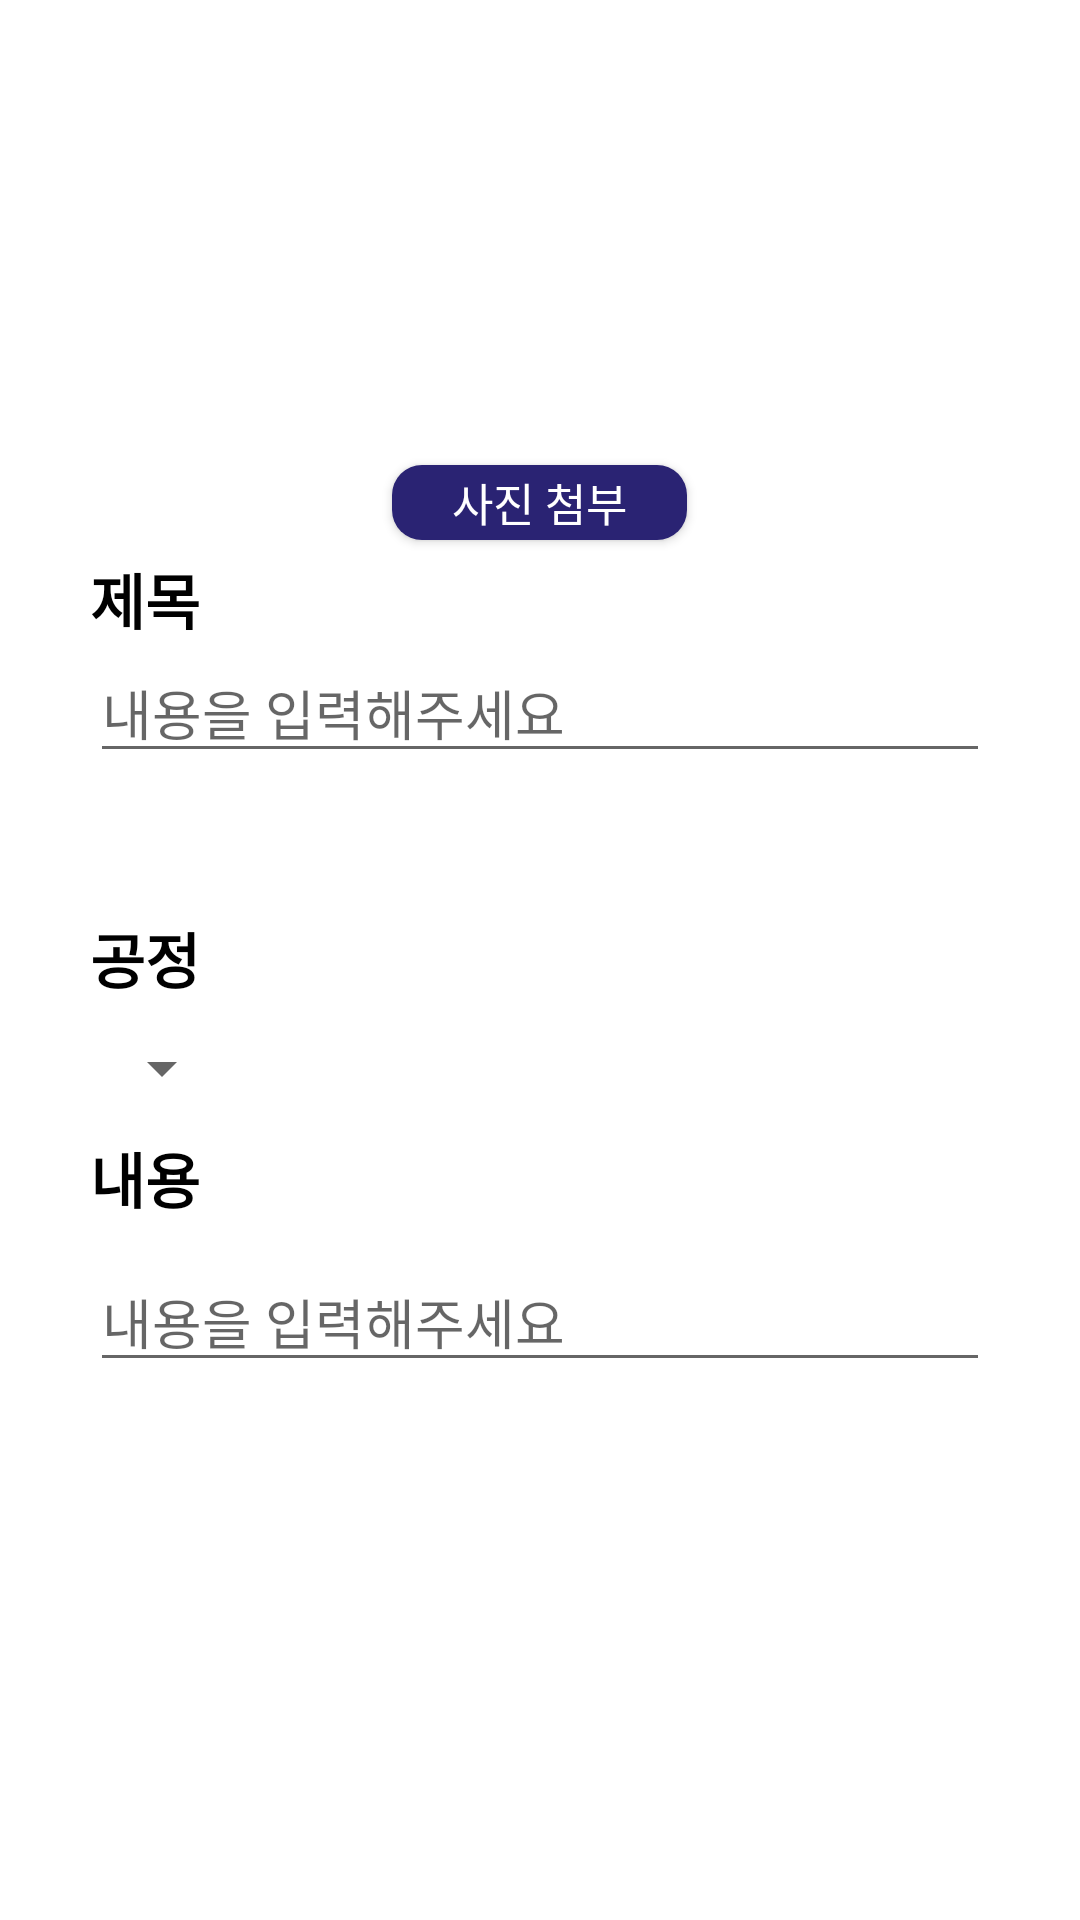

Here is an Android app screen rendered from its layout file. Give the layout XML and the strings, colors and styles it references.
<!-- AndroidManifest.xml: fallback theme Theme.MaterialComponents.DayNight.NoActionBar -->
<!-- res/layout/fragment_write_handover.xml -->
<?xml version="1.0" encoding="utf-8"?>
<layout xmlns:android="http://schemas.android.com/apk/res/android"
    xmlns:app="http://schemas.android.com/apk/res-auto"
    xmlns:tools="http://schemas.android.com/tools">

    <data>

        <variable
            name="fragment"
            type="com.ncc.presentation.view.main.handover.WriteHandoverFragment" />
    </data>


    <androidx.constraintlayout.widget.ConstraintLayout
        android:layout_width="match_parent"
        android:layout_height="match_parent"
        android:padding="30dp"
        tools:context=".view.ManNameFragment">

        <ScrollView
            android:layout_width="match_parent"
            android:layout_height="match_parent">

            <LinearLayout
                android:id="@+id/linearLayout"
                android:layout_width="match_parent"
                android:layout_height="wrap_content"
                android:orientation="vertical"
                app:layout_constraintEnd_toEndOf="parent"
                app:layout_constraintStart_toStartOf="parent"
                app:layout_constraintTop_toTopOf="parent">

                <LinearLayout
                    android:layout_width="match_parent"
                    android:layout_height="100dp"
                    android:layout_margin="10dp"
                    android:orientation="horizontal">


                    <androidx.recyclerview.widget.RecyclerView
                        android:id="@+id/writeHandoverImageRecylerView"
                        android:layout_width="match_parent"
                        android:layout_height="wrap_content"
                        android:layout_marginStart="5dp" />
                </LinearLayout>

                <androidx.appcompat.widget.AppCompatButton
                    android:id="@+id/handoverImageUploadBtn"
                    android:layout_width="wrap_content"
                    android:layout_height="25dp"
                    android:layout_gravity="center"
                    android:layout_marginVertical="5dp"
                    android:background="@drawable/main_login_btn_frame"
                    android:gravity="center"
                    android:paddingHorizontal="20dp"
                    android:text="사진 첨부"
                    android:textColor="@color/white"
                    android:textSize="15sp" />

                <TextView
                    android:layout_width="match_parent"
                    android:layout_height="wrap_content"
                    android:text="제목"
                    android:textColor="@color/black"
                    android:textSize="20sp"
                    android:textStyle="bold" />

                <EditText
                    android:id="@+id/title_edit"
                    android:layout_width="match_parent"
                    android:layout_height="wrap_content"
                    android:hint="내용을 입력해주세요" />

                <TextView
                    android:id="@+id/user_position"
                    android:layout_width="match_parent"
                    android:layout_height="wrap_content"
                    android:layout_marginTop="10dp"
                    android:text=""
                    android:textColor="@color/black"
                    android:textSize="20sp"
                    android:textStyle="bold" />

                <TextView
                    android:layout_width="match_parent"
                    android:layout_height="wrap_content"
                    android:layout_marginTop="10dp"
                    android:text="공정"
                    android:textColor="@color/black"
                    android:textSize="20sp"
                    android:textStyle="bold" />

                <Spinner
                    android:id="@+id/processSpinner"
                    android:layout_width="wrap_content"
                    android:layout_height="wrap_content"
                    android:layout_marginTop="10dp" />

                <TextView
                    android:layout_width="match_parent"
                    android:layout_height="wrap_content"
                    android:layout_marginTop="10dp"
                    android:text="내용"
                    android:textColor="@color/black"
                    android:textSize="20sp"
                    android:textStyle="bold" />

                <EditText
                    android:id="@+id/content_edit"
                    android:layout_width="match_parent"
                    android:layout_height="wrap_content"
                    android:layout_marginTop="10dp"
                    android:hint="내용을 입력해주세요"
                    android:lineBreakStyle="normal" />
            </LinearLayout>


        </ScrollView>

        <ProgressBar
            android:id="@+id/loading_bar"
            android:layout_width="wrap_content"
            android:layout_height="wrap_content"
            android:indeterminateTint="@color/main_color"
            android:visibility="invisible"
            app:layout_constraintBottom_toBottomOf="parent"
            app:layout_constraintEnd_toEndOf="parent"
            app:layout_constraintStart_toStartOf="parent"
            app:layout_constraintTop_toTopOf="parent" />

    </androidx.constraintlayout.widget.ConstraintLayout>

</layout>
<!-- resources referenced by this layout -->
<resources>
  <color name="black">#FF000000</color>
  <color name="main_color">#2A2373</color>
  <color name="white">#FFFFFFFF</color>
  <!-- drawable main_login_btn_frame (drawable) -->
  <?xml version="1.0" encoding="utf-8"?>
  <shape xmlns:android="http://schemas.android.com/apk/res/android">
  
      <solid android:color="@color/main_color"/>
      <corners android:radius="10dp" />
  
  </shape>
</resources>
